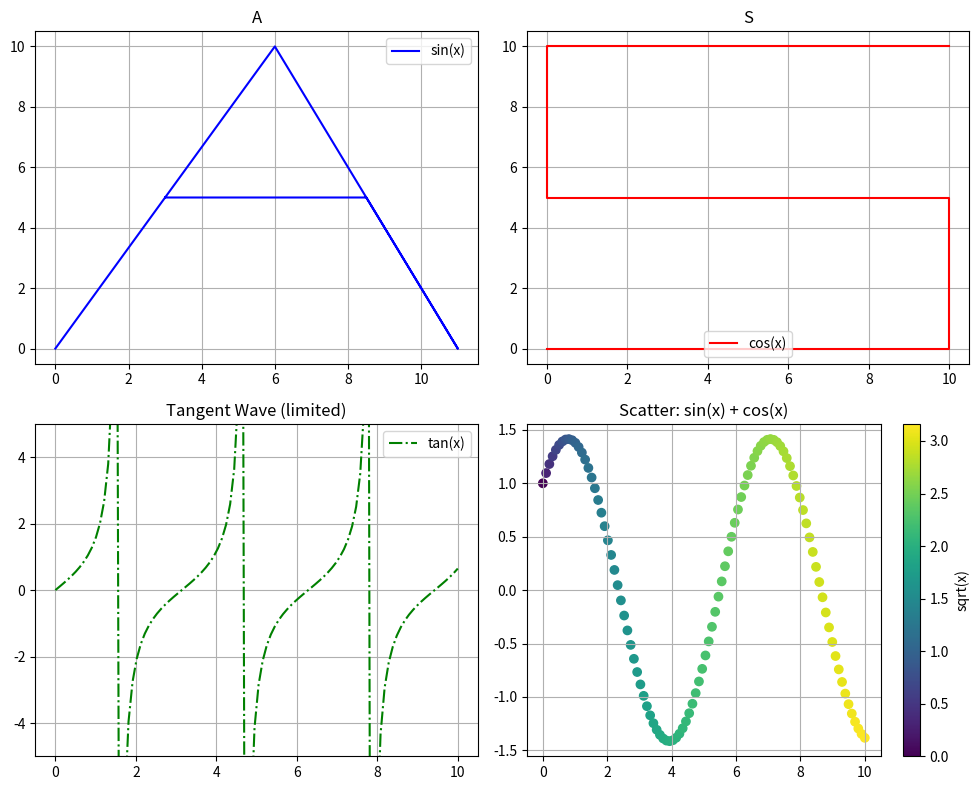

Reproduce this figure in Python.
import numpy as np

import matplotlib.pyplot as plt

# Generate sample data
x = np.linspace(0, 10, 100)
y1 = np.sin(x)
y2 = np.cos(x)
y3 = np.tan(x)

x1 = [0,6,11,8.5,3]
x2 = [0,10,10,0,0,10]
y4 = [0,10,0,5,5]
y5 = [0,0,5,5,10,10]

fig, axs = plt.subplots(2, 2, figsize=(10, 8))

axs[0, 0].plot(x1, y4, 'b-', label='sin(x)')
axs[0, 0].set_title('A')
axs[0, 0].legend()
axs[0, 0].grid(True)

axs[0, 1].plot(x2, y5, 'r-', label='cos(x)')
axs[0, 1].set_title('S')
axs[0, 1].legend()
axs[0, 1].grid(True)

axs[1, 0].plot(x, y3, 'g-.', label='tan(x)')
axs[1, 0].set_ylim(-5, 5)
axs[1, 0].set_title('Tangent Wave (limited)')
axs[1, 0].legend()
axs[1, 0].grid(True)

colors = np.sqrt(x)
scatter = axs[1, 1].scatter(x, y1 + y2, c=colors, cmap='viridis')
axs[1, 1].set_title('Scatter: sin(x) + cos(x)')
fig.colorbar(scatter, ax=axs[1, 1], label='sqrt(x)')
axs[1, 1].grid(True)

plt.tight_layout()
plt.show()